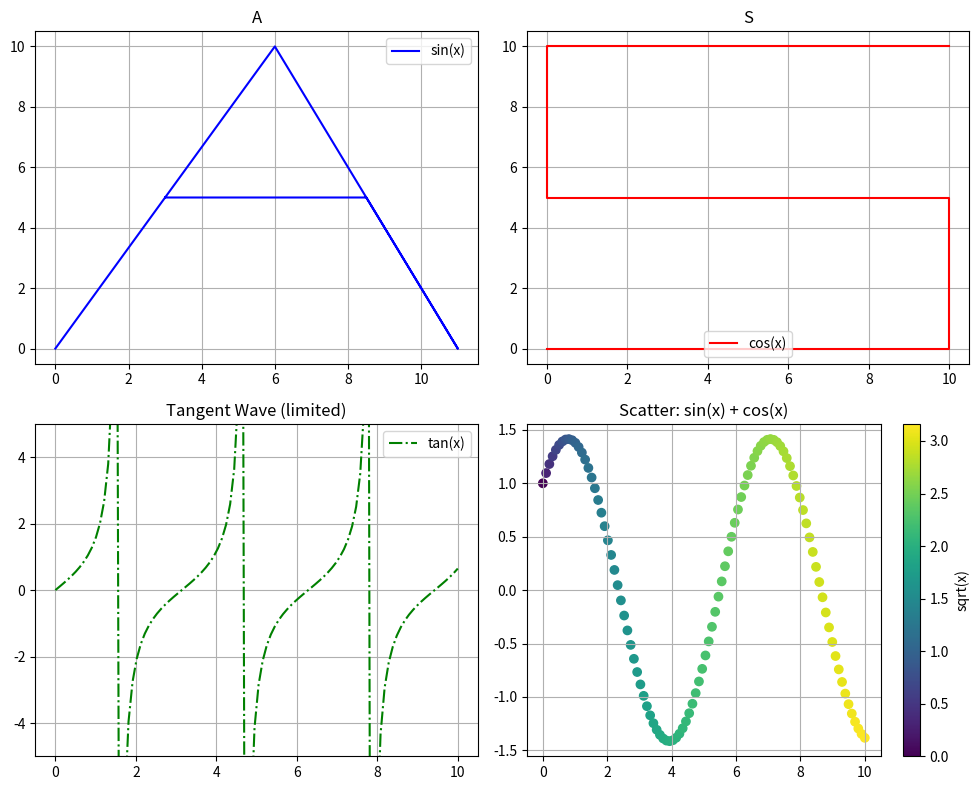

Reproduce this figure in Python.
import numpy as np

import matplotlib.pyplot as plt

# Generate sample data
x = np.linspace(0, 10, 100)
y1 = np.sin(x)
y2 = np.cos(x)
y3 = np.tan(x)

x1 = [0,6,11,8.5,3]
x2 = [0,10,10,0,0,10]
y4 = [0,10,0,5,5]
y5 = [0,0,5,5,10,10]

fig, axs = plt.subplots(2, 2, figsize=(10, 8))

axs[0, 0].plot(x1, y4, 'b-', label='sin(x)')
axs[0, 0].set_title('A')
axs[0, 0].legend()
axs[0, 0].grid(True)

axs[0, 1].plot(x2, y5, 'r-', label='cos(x)')
axs[0, 1].set_title('S')
axs[0, 1].legend()
axs[0, 1].grid(True)

axs[1, 0].plot(x, y3, 'g-.', label='tan(x)')
axs[1, 0].set_ylim(-5, 5)
axs[1, 0].set_title('Tangent Wave (limited)')
axs[1, 0].legend()
axs[1, 0].grid(True)

colors = np.sqrt(x)
scatter = axs[1, 1].scatter(x, y1 + y2, c=colors, cmap='viridis')
axs[1, 1].set_title('Scatter: sin(x) + cos(x)')
fig.colorbar(scatter, ax=axs[1, 1], label='sqrt(x)')
axs[1, 1].grid(True)

plt.tight_layout()
plt.show()